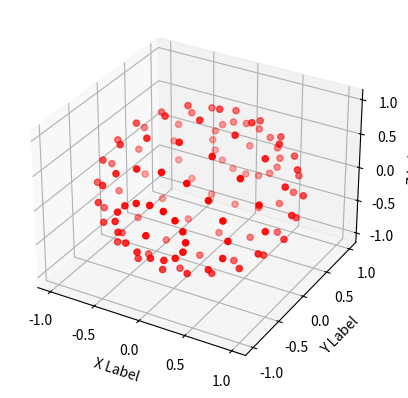

Generate this figure with matplotlib:
import matplotlib.pyplot as plt
from mpl_toolkits.mplot3d import Axes3D

# Define the vertices from the provided list
vertices = [
    [0.000000, 0.382683, -0.923880],
    [0.000000, 0.000000, -1.000000],
    [0.000000, -0.382683, -0.923880],
    [0.000000, -0.923880, -0.382683],
    [0.146447, 0.923880, -0.353553],
    [0.270598, 0.707107, -0.653281],
    [0.353553, 0.382683, -0.853553],
    [0.382683, 0.000000, -0.923880],
    [0.353553, -0.382683, -0.853553],
    [0.270598, -0.707107, -0.653281],
    [0.146447, -0.923880, -0.353553],
    [0.270598, 0.923880, -0.270598],
    [0.500000, 0.707107, -0.500000],
    [0.653282, 0.382683, -0.653281],
    [0.707107, 0.000000, -0.707107],
    [0.653282, -0.382683, -0.653281],
    [0.500000, -0.707107, -0.500000],
    [0.270598, -0.923880, -0.270598],
    [0.353553, 0.923880, -0.146447],
    [0.653281, 0.707107, -0.270598],
    [0.853553, 0.382683, -0.353553],
    [0.923880, 0.000000, -0.382683],
    [0.853553, -0.382683, -0.353553],
    [0.653281, -0.707107, -0.270598],
    [0.353553, -0.923880, -0.146447],
    [0.382683, 0.923880, 0.000000],
    [0.707107, 0.707107, 0.000000],
    [0.923880, 0.382683, 0.000000],
    [1.000000, 0.000000, 0.000000],
    [0.923880, -0.382683, 0.000000],
    [0.707107, -0.707107, 0.000000],
    [0.382683, -0.923880, 0.000000],
    [0.353553, 0.923880, 0.146447],
    [0.653281, 0.707107, 0.270598],
    [0.853553, 0.382683, 0.353554],
    [0.923879, 0.000000, 0.382684],
    [0.853553, -0.382683, 0.353554],
    [0.653281, -0.707107, 0.270598],
    [0.353553, -0.923880, 0.146447],
    [0.270598, 0.923880, 0.270598],
    [0.500000, 0.707107, 0.500000],
    [0.653281, 0.382683, 0.653282],
    [0.707107, 0.000000, 0.707107],
    [0.653281, -0.382683, 0.653282],
    [0.500000, -0.707107, 0.500000],
    [0.270598, -0.923880, 0.270598],
    [0.146447, 0.923880, 0.353553],
    [0.270598, 0.707107, 0.653281],
    [0.353553, 0.382683, 0.853553],
    [0.382683, 0.000000, 0.923880],
    [0.353553, -0.382683, 0.853553],
    [0.270598, -0.707107, 0.653281],
    [0.146447, -0.923880, 0.353553],
    [-0.000000, 0.923880, 0.382683],
    [-0.000000, 0.707107, 0.707107],
    [-0.000000, 0.382683, 0.923879],
    [-0.000000, 0.000000, 1.000000],
    [-0.000000, -0.382683, 0.923879],
    [-0.000000, -0.707107, 0.707107],
    [-0.000000, -0.923880, 0.382683],
    [0.000000, -1.000000, 0.000000],
    [0.000000, 1.000000, 0.000000],
    [-0.146447, 0.923880, 0.353553],
    [-0.270598, 0.707107, 0.653281],
    [-0.353554, 0.382683, 0.853553],
    [-0.382684, 0.000000, 0.923879],
    [-0.353554, -0.382683, 0.853553],
    [-0.270598, -0.707107, 0.653281],
    [-0.146447, -0.923880, 0.353553],
    [-0.270598, 0.923880, 0.270598],
    [-0.500000, 0.707107, 0.500000],
    [-0.653282, 0.382683, 0.653281],
    [-0.707107, 0.000000, 0.707106],
    [-0.653282, -0.382683, 0.653281],
    [-0.500000, -0.707107, 0.500000],
    [-0.270598, -0.923880, 0.270598],
    [-0.353553, 0.923880, 0.146446],
    [-0.653281, 0.707107, 0.270598],
    [-0.853553, 0.382683, 0.353553],
    [-0.923880, 0.000000, 0.382683],
    [-0.853553, -0.382683, 0.353553],
    [-0.653281, -0.707107, 0.270598],
    [-0.353553, -0.923880, 0.146446],
    [-0.382683, 0.923880, -0.000000],
    [-0.707107, 0.707107, -0.000000],
    [-0.923879, 0.382683, -0.000000],
    [-1.000000, 0.000000, -0.000001],
    [-0.923879, -0.382683, -0.000000],
    [-0.707107, -0.707107, -0.000000],
    [-0.382683, -0.923880, -0.000000],
    [-0.353553, 0.923880, -0.146447],
    [-0.653281, 0.707107, -0.270598],
    [-0.853553, 0.382683, -0.353554],
    [-0.923879, 0.000000, -0.382684],
    [-0.853553, -0.382683, -0.353554],
    [-0.653281, -0.707107, -0.270598],
    [-0.353553, -0.923880, -0.146447],
    [-0.270598, 0.923880, -0.270598],
    [-0.500000, 0.707107, -0.500000],
    [-0.653281, 0.382683, -0.653282],
    [-0.707106, 0.000000, -0.707107],
    [-0.653281, -0.382683, -0.653282],
    [-0.500000, -0.707107, -0.500000],
    [-0.270598, -0.923880, -0.270598],
    [-0.146446, 0.923880, -0.353554],
    [-0.270598, 0.707107, -0.653281],
    [-0.353553, 0.382683, -0.853553],
    [-0.382683, 0.000000, -0.923880],
    [-0.353553, -0.382683, -0.853553],
    [-0.270598, -0.707107, -0.653281],
    [-0.146446, -0.923880, -0.353554],
    [0.000000, 0.923880, -0.382683],
    [0.000000, 0.707107, -0.707107],
    [0.000000, -0.707107, -0.707107]
]

# Split the vertices into x, y, z coordinates
x_coords = [v[0] for v in vertices]
y_coords = [v[1] for v in vertices]
z_coords = [v[2] for v in vertices]

# Create a 3D plot
fig = plt.figure()
ax = fig.add_subplot(111, projection='3d')

# Plot the vertices
ax.scatter(x_coords, y_coords, z_coords, c='r', marker='o')

# Label axes
ax.set_xlabel('X Label')
ax.set_ylabel('Y Label')
ax.set_zlabel('Z Label')

# Show the plot
plt.show()
